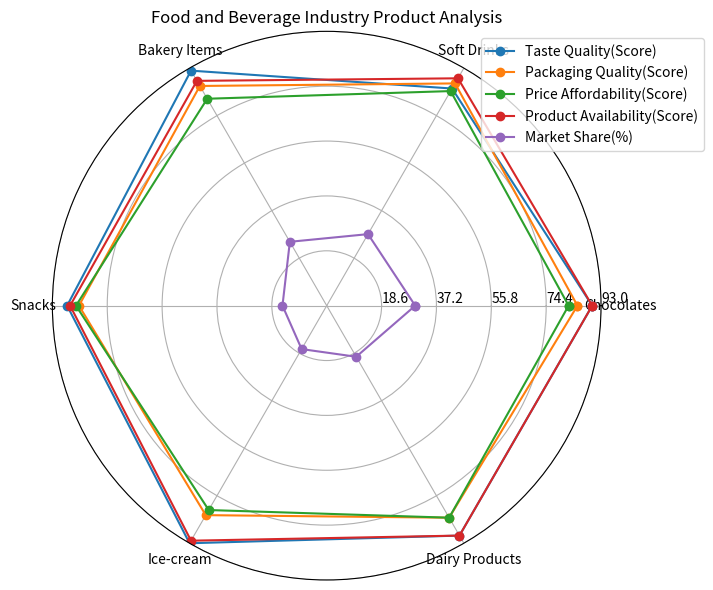

Here is the Python script that generated this plot: (Note: this script raises an exception after producing the figure.)
import numpy as np
import matplotlib.pyplot as plt

data = np.array([[90, 85, 92, 88, 93, 90],
                 [85, 87, 86, 84, 82, 83],
                 [82, 84, 81, 85, 80, 83],
                 [90, 89, 88, 87, 92, 90],
                 [30, 28, 25, 15, 17, 20]])

data_labels = ['Chocolates', 'Soft Drinks', 'Bakery Items', 'Snacks', 'Ice-cream', 'Dairy Products']
line_labels = ['Taste Quality(Score)', 'Packaging Quality(Score)', 'Price Affordability(Score)', 'Product Availability(Score)', 'Market Share(%)']

fig = plt.figure(figsize=(8, 6))
ax = fig.add_subplot(111, polar=True)

angles = np.linspace(0, 2 * np.pi, len(data_labels) + 1, endpoint=True)
data = np.concatenate((data, data[:, 0:1]), axis=1)

for i in range(len(line_labels)):
    ax.plot(angles, data[i], 'o-', label=line_labels[i])

ax.set_thetagrids(angles[:-1] * 180/np.pi, data_labels)
ax.set_ylim(0, np.max(data))
max_value = np.amax(data)
step_size = max_value / len(data)
ax.set_rgrids([step_size * i for i in range(1, len(data) + 1)], labels=[f'{step_size * i:.1f}' for i in range(1, len(data) + 1)], angle=0)

handles, labels = ax.get_legend_handles_labels()
ax.legend(handles, labels, loc='upper right', bbox_to_anchor=(1.2, 1))

ax.set_title('Food and Beverage Industry Product Analysis')

plt.tight_layout()
plt.savefig('/cpfs01/user/yehancheng/workspace/datasets/SimChartV2/demo/radar/png/199_202312310100.png')
plt.close(fig)
